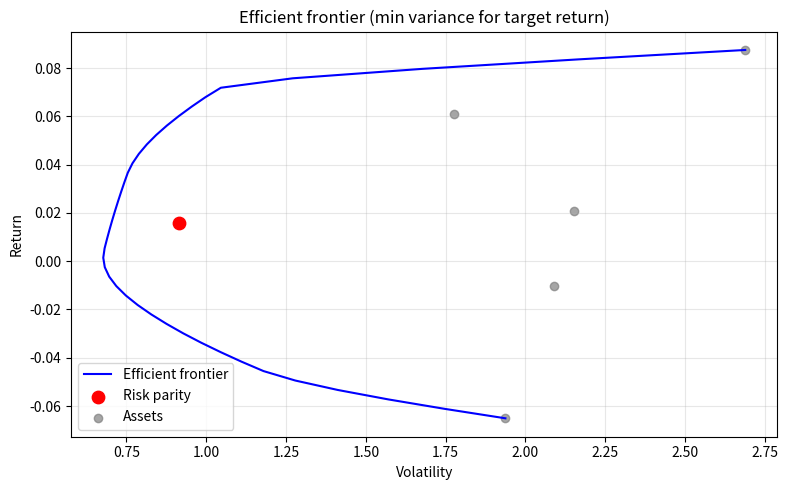

Reproduce this figure in Python.
"""
Portfolio Optimization Engine.

Markowitz: min w'Σw  subject to  w'μ = r  (and sum w = 1, w >= 0).
Plot efficient frontier. Extensions: transaction costs, risk parity, Black-Litterman.
"""

import numpy as np

try:
    import matplotlib.pyplot as plt
    _HAS_MPL = True
except ImportError:
    _HAS_MPL = False


def _solve_min_var(mu, Sigma, target_return):
    """Solve min w'Σw s.t. μ'w = r, 1'w = 1, w >= 0. Requires scipy."""
    try:
        from scipy.optimize import minimize
    except ImportError:
        return None
    n = len(mu)
    def obj(w):
        return 0.5 * (w @ Sigma @ w)
    A_eq = np.vstack([mu, np.ones(n)])
    b_eq = np.array([target_return, 1.0])
    res = minimize(obj, np.ones(n) / n, method="SLSQP", bounds=[(0, 1)] * n,
                  constraints={"type": "eq", "fun": lambda w: A_eq @ w - b_eq})
    if res.success:
        return res.x
    return None


def efficient_frontier(mu, Sigma, n_points=50, min_ret=None, max_ret=None):
    """
    For a grid of target returns, solve min w'Σw s.t. w'μ = r, 1'w = 1, w >= 0.
    Returns (returns, volatilities, weights). Uses scipy if available.
    """
    mu = np.asarray(mu)
    Sigma = np.asarray(Sigma)
    n = len(mu)
    if min_ret is None:
        min_ret = mu.min()
    if max_ret is None:
        max_ret = mu.max()
    targets = np.linspace(min_ret, max_ret, n_points)
    vols = []
    weights = []
    for r in targets:
        w = _solve_min_var(mu, Sigma, r)
        if w is not None:
            vols.append(np.sqrt(w @ Sigma @ w))
            weights.append(w)
        else:
            vols.append(np.nan)
            weights.append(np.full(n, np.nan))
    return targets, np.array(vols), np.array(weights)


def efficient_frontier_no_short(mu, Sigma, n_points=50):
    """Efficient frontier with w >= 0 (no shorting)."""
    return efficient_frontier(mu, Sigma, n_points=n_points)


def risk_parity_weights(Sigma):
    """Risk parity: inverse-vol weighting then scale so sum = 1."""
    vol = np.sqrt(np.diag(Sigma))
    w = 1.0 / (vol + 1e-12)
    return w / w.sum()


def run_demo(n_assets=5, n_obs=252, seed=42):
    """Synthetic μ, Σ; compute frontier and risk parity; plot. Requires scipy for frontier."""
    if seed is not None:
        np.random.seed(seed)
    A = np.random.standard_normal((n_assets, n_assets))
    Sigma = A @ A.T + 0.1 * np.eye(n_assets)
    mu = 0.05 + 0.1 * np.random.standard_normal(n_assets)
    rets, vols, weights = efficient_frontier_no_short(mu, Sigma, n_points=40)
    valid = ~np.isnan(vols)
    rets, vols = rets[valid], vols[valid]
    w_rp = risk_parity_weights(Sigma)
    ret_rp = mu @ w_rp
    vol_rp = np.sqrt(w_rp @ Sigma @ w_rp)
    print("Portfolio optimization demo")
    print("  Efficient frontier: {} points (install scipy if empty)".format(len(rets)))
    print("  Risk parity: return={:.4f} vol={:.4f}".format(ret_rp, vol_rp))
    if _HAS_MPL:
        fig, ax = plt.subplots(1, 1, figsize=(8, 5))
        if len(rets) > 0:
            ax.plot(vols, rets, "b-", label="Efficient frontier")
        ax.scatter([vol_rp], [ret_rp], color="red", s=80, label="Risk parity", zorder=5)
        ax.scatter(np.sqrt(np.diag(Sigma)), mu, color="gray", alpha=0.7, label="Assets")
        ax.set_xlabel("Volatility"); ax.set_ylabel("Return")
        ax.legend(); ax.grid(True, alpha=0.3)
        ax.set_title("Efficient frontier (min variance for target return)")
        plt.tight_layout()
        plt.show(block=True)
    return {"mu": mu, "Sigma": Sigma, "rets": rets, "vols": vols, "weights": weights, "w_rp": w_rp}


if __name__ == "__main__":
    run_demo(n_assets=5, seed=42)
